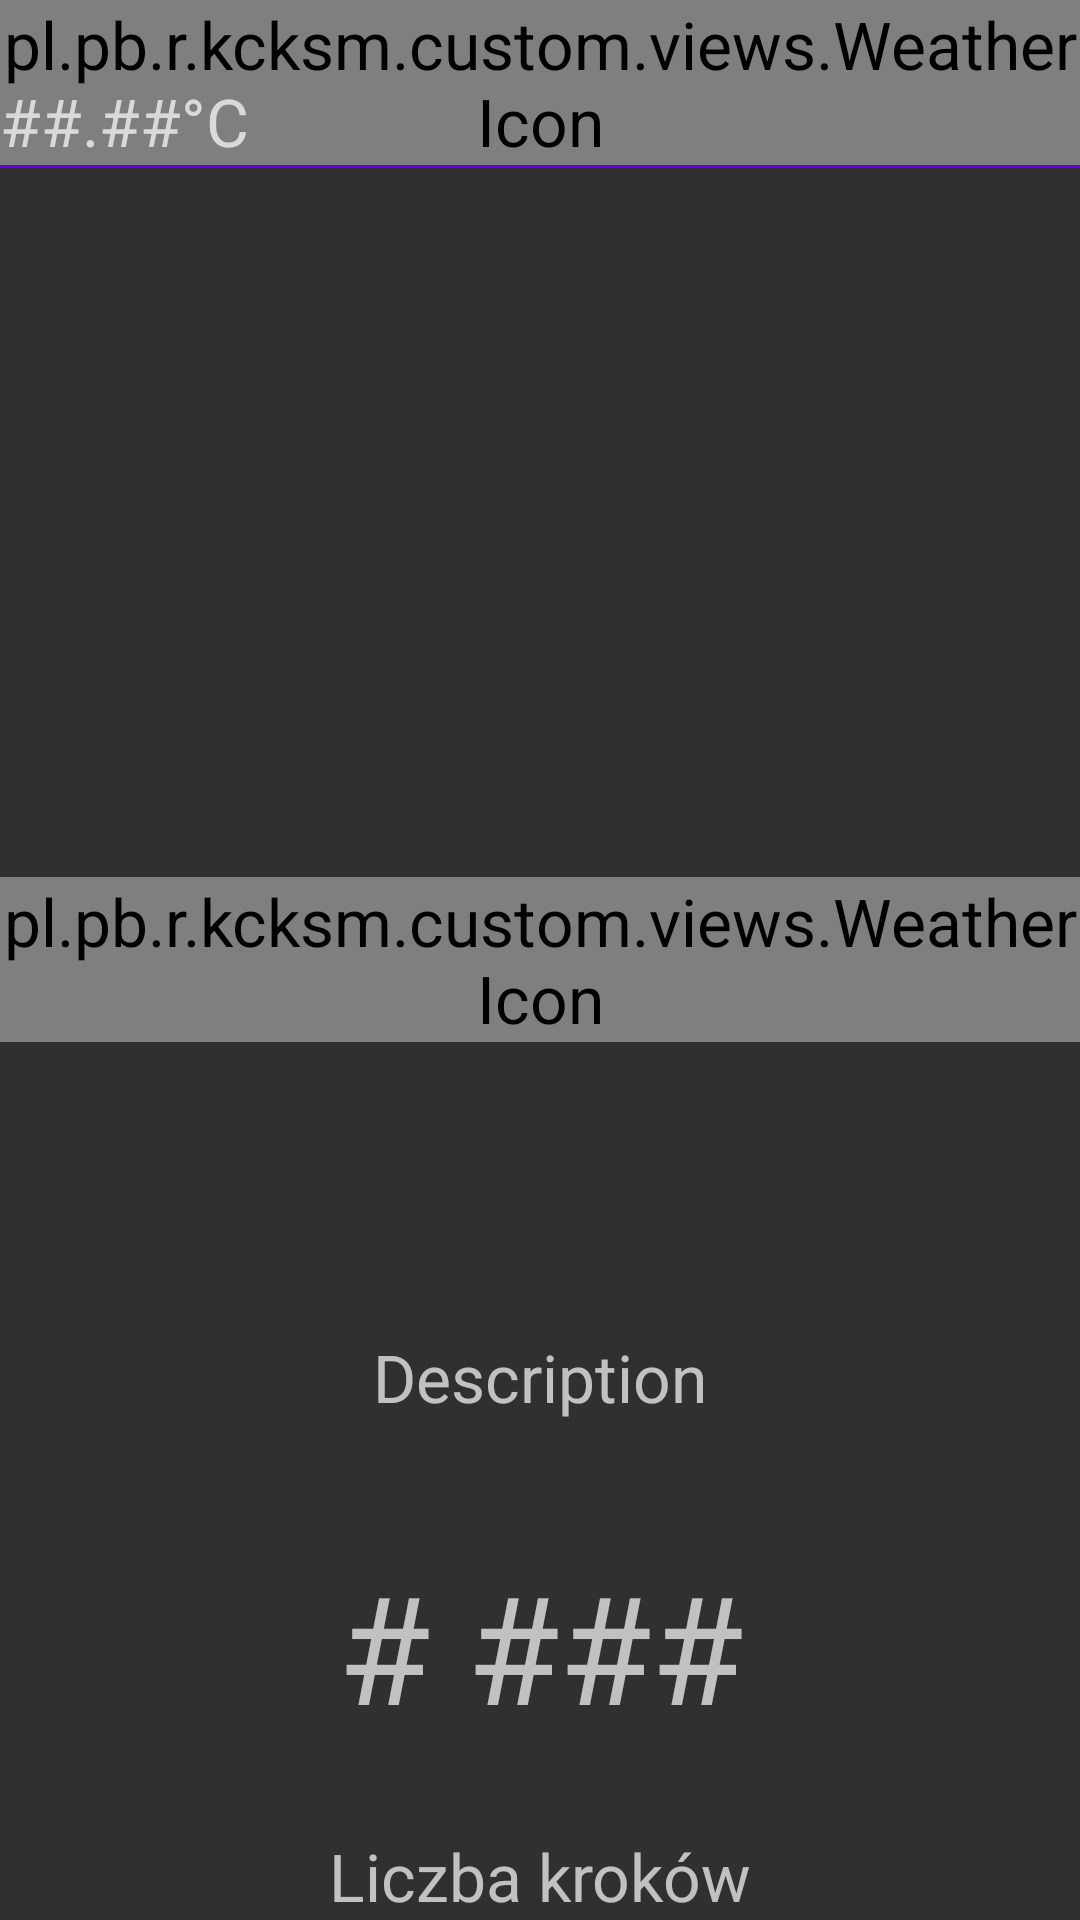

Reconstruct the res/layout file that produces this screen, plus the resources it refers to.
<!-- AndroidManifest.xml: application theme AppTheme -->
<!-- res/layout/activity_main.xml -->
<?xml version="1.0" encoding="utf-8"?>
<RelativeLayout xmlns:android="http://schemas.android.com/apk/res/android"
    xmlns:tools="http://schemas.android.com/tools"
    android:id="@+id/activity_main"
    android:layout_width="match_parent"
    android:layout_height="match_parent"
    android:weightSum="1"
    tools:context="pl.pb.r.kcksm.activity.MainActivity">

    <android.support.v7.widget.Toolbar
        android:layout_width="match_parent"
        android:layout_height="wrap_content"
        android:background="?attr/colorPrimary"
        android:theme="?attr/actionBarTheme"
        android:minHeight="?attr/actionBarSize"
        android:id="@+id/toolbar" />

    <RelativeLayout
        android:layout_width="match_parent"
        android:layout_height="wrap_content"
        android:layout_alignParentBottom="true"
        android:layout_alignParentStart="true">

        <LinearLayout
            android:id="@+id/step_content"
            android:layout_width="match_parent"
            android:layout_height="wrap_content"
            android:orientation="vertical"
            android:layout_alignParentBottom="true"
            android:layout_alignParentStart="true">

            <TextView
                android:id="@+id/tv_counter"
                android:layout_width="match_parent"
                android:layout_height="124dp"
                android:gravity="center"
                android:text="@string/default_steps"
                android:textSize="50dp" />

            <TextView
                android:layout_width="match_parent"
                android:layout_height="wrap_content"
                android:gravity="center"
                android:text="@string/counter_steps" />
        </LinearLayout>

        <pl.pb.r.kcksm.custom.views.WeatherIcon
            android:id="@+id/imgDescr"
            android:textSize="120dp"
            android:layout_width="wrap_content"
            android:layout_height="wrap_content"
            android:adjustViewBounds="true"
            android:scaleType="centerCrop"
            android:text="@string/default_ico"
            android:layout_centerVertical="true"
            android:layout_centerHorizontal="true" />

        <TextView
            android:id="@+id/tv_description"
            android:layout_width="wrap_content"
            android:layout_height="wrap_content"
            android:text="@string/default_description"
            android:foregroundGravity="center"
            android:layout_above="@+id/step_content"
            android:layout_centerHorizontal="true"
            android:layout_marginBottom="13dp" />

        <pl.pb.r.kcksm.custom.views.WeatherIcon
            android:id="@+id/tv_humidity"
            android:layout_width="wrap_content"
            android:layout_height="wrap_content"
            android:text="@string/default_humidity"
            android:layout_alignBottom="@+id/imgDescr"
            android:layout_alignParentEnd="true" />

        <pl.pb.r.kcksm.custom.views.WeatherIcon
            android:id="@+id/tv_pressure"
            android:layout_width="wrap_content"
            android:layout_height="wrap_content"
            android:text="@string/default_pressure"
            android:layout_above="@+id/tv_humidity"
            android:layout_alignParentEnd="true" />

        <TextView

            android:id="@+id/tv_temperature"
            android:layout_width="wrap_content"
            android:layout_height="wrap_content"
            android:text="@string/default_temperature"
            android:layout_alignBottom="@+id/imgDescr"
            android:layout_alignParentStart="true" />

        <TextView
            android:id="@+id/tv_city"
            android:layout_width="match_parent"
            android:layout_height="wrap_content"
            android:gravity="center"
            android:text="@string/default_city"
            android:layout_marginBottom="27dp"
            android:layout_above="@+id/tv_pressure"
            android:layout_alignParentStart="true" />

    </RelativeLayout>


</RelativeLayout>
<!-- resources referenced by this layout -->
<resources>
  <string name="counter_steps">Liczba kroków</string>
  <string name="default_city" translatable="false">CITY</string>
  <string name="default_description" translatable="false">Description</string>
  <string name="default_humidity" translatable="false">HUMIDITY&amp;#xF07A;</string>
  <string name="default_ico" translatable="false">&amp;#xF00D;</string>
  <string name="default_pressure" translatable="false">PRESSURE hPa&amp;#xf079;</string>
  <string name="default_steps" translatable="false"># ###</string>
  <string name="default_temperature" translatable="false">##.##°C</string>
  <style name="AppTheme" parent="Theme.AppCompat.NoActionBar">
          
          <item name="colorPrimary">@color/colorPrimary</item>
          <item name="colorPrimaryDark">@color/colorPrimaryDark</item>
          <item name="colorAccent">@color/colorAccent</item>
          <item name="android:textSize">@dimen/text_view_text_size</item>
      </style>
  <dimen name="text_view_text_size">22dp</dimen>
  <!-- not gathered from this repository: default colours our renderer supplied (Android Studio template values) -->
  <color name="colorPrimary">#FF6200EE</color>
  <color name="colorPrimaryDark">#FF3700B3</color>
  <color name="colorAccent">#FF03DAC5</color>
</resources>
